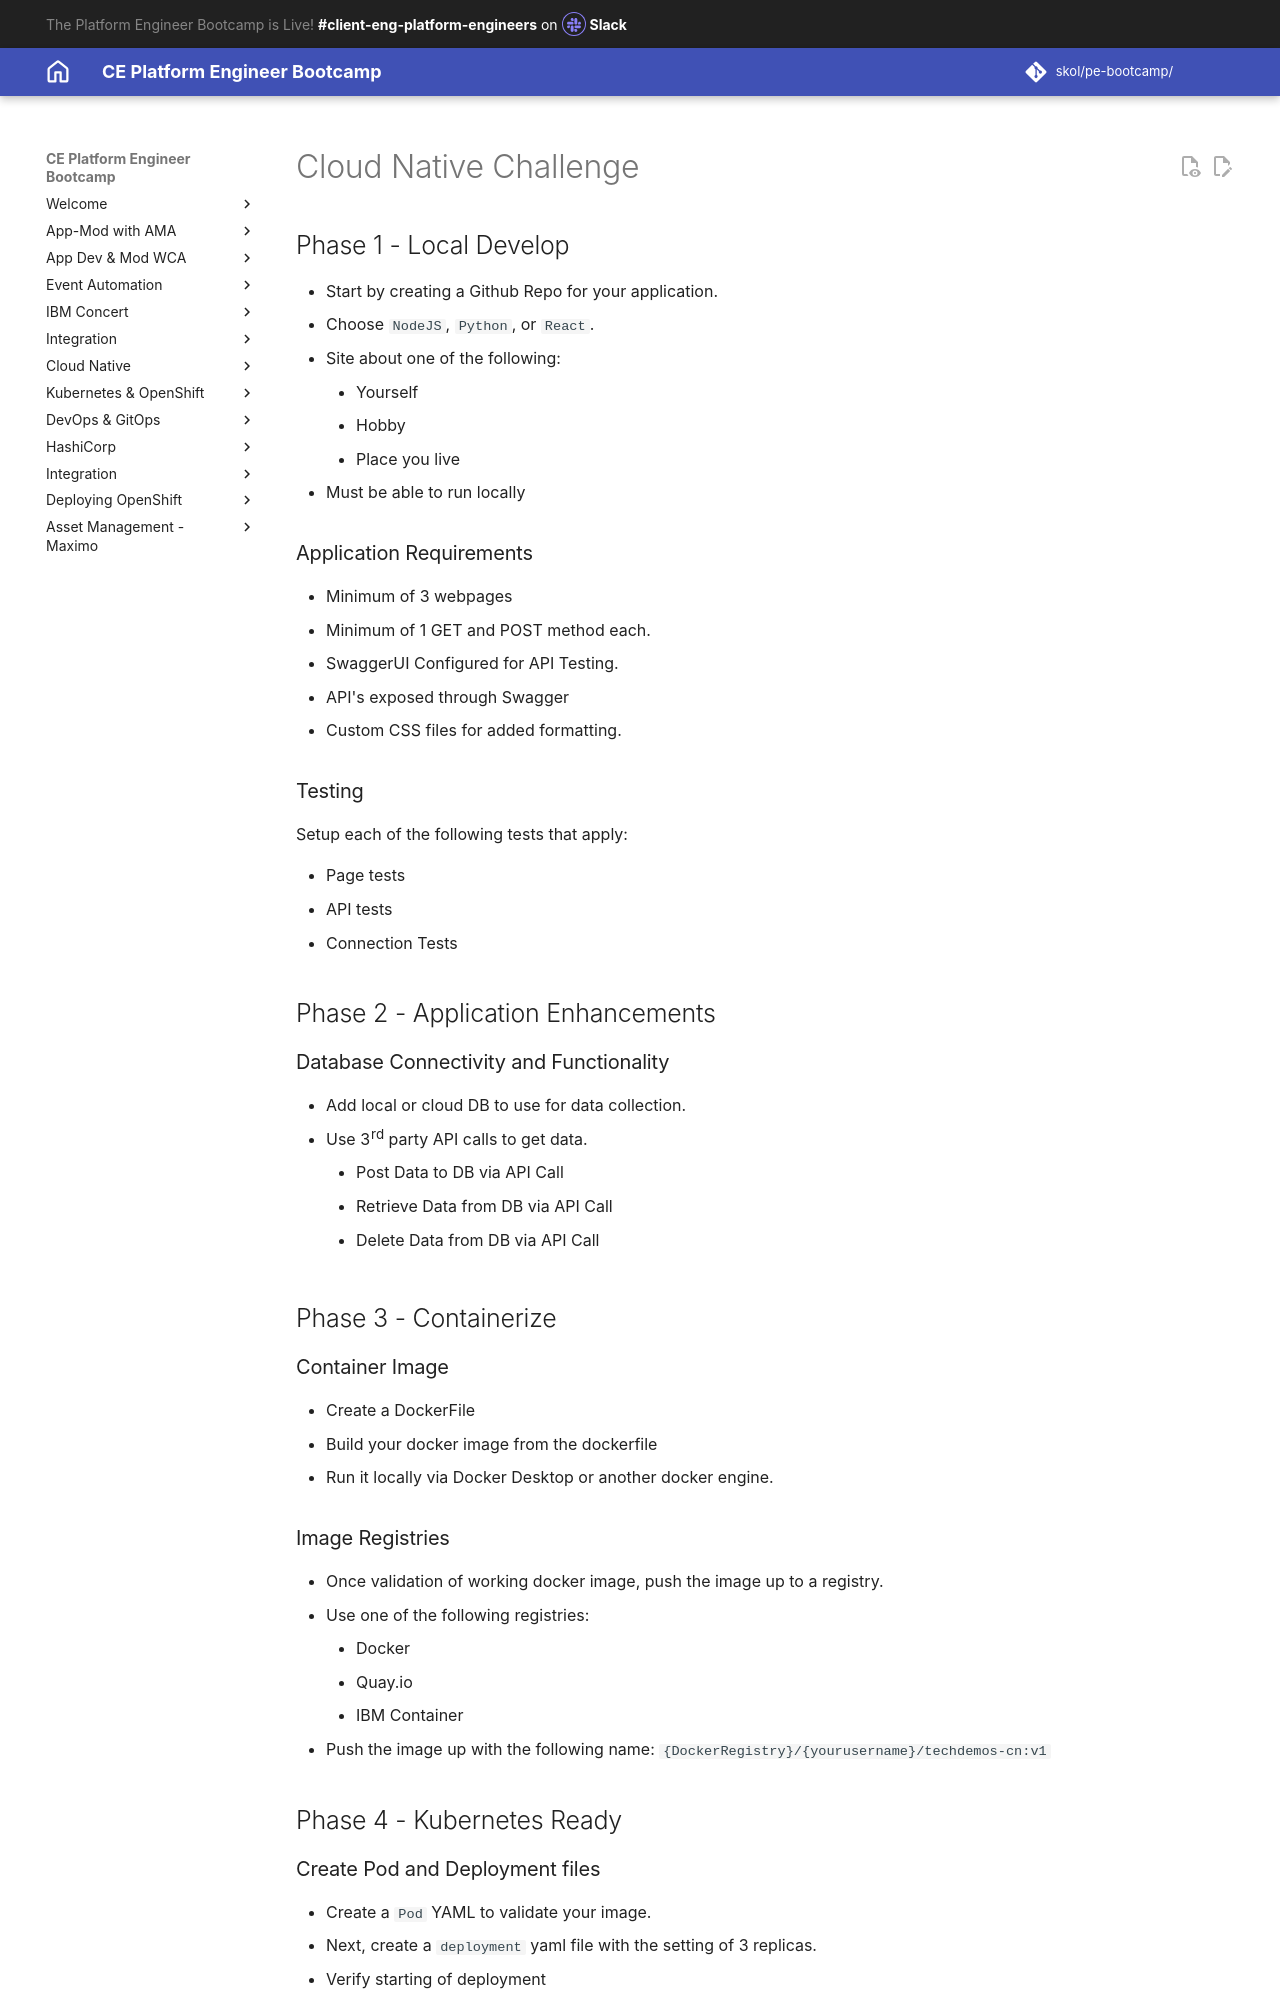

repository: jabbott7335/ce-pe-bootcamp · page: cn-challenge/index.html · generator: mkdocs

# Cloud Native Challenge

## Phase 1 - Local Develop

- Start by creating a Github Repo for your application.
- Choose `NodeJS`, `Python`, or `React`.
- Site about one of the following:
    - Yourself
    - Hobby
    - Place you live
- Must be able to run locally
  
### Application Requirements

- Minimum of 3 webpages
- Minimum of 1 GET and POST method each.
- SwaggerUI Configured for API Testing.
- API's exposed through Swagger
- Custom CSS files for added formatting.
  
### Testing

Setup each of the following tests that apply:

- Page tests
- API tests
- Connection Tests

## Phase 2 - Application Enhancements

### Database Connectivity and Functionality

- Add local or cloud DB to use for data collection.
- Use 3rd party API calls to get data.
    - Post Data to DB via API Call
    - Retrieve Data from DB via API Call
    - Delete Data from DB via API Call

## Phase 3 - Containerize

### Container Image

- Create a DockerFile
- Build your docker image from the dockerfile
- Run it locally via Docker Desktop or another docker engine.

### Image Registries

- Once validation of working docker image, push the image up to a registry.
- Use one of the following registries:
    - Docker
    - Quay.io
    - IBM Container
- Push the image up with the following name: ```{DockerRegistry}/{yourusername}/techdemos-cn:v1```

## Phase 4 - Kubernetes Ready
